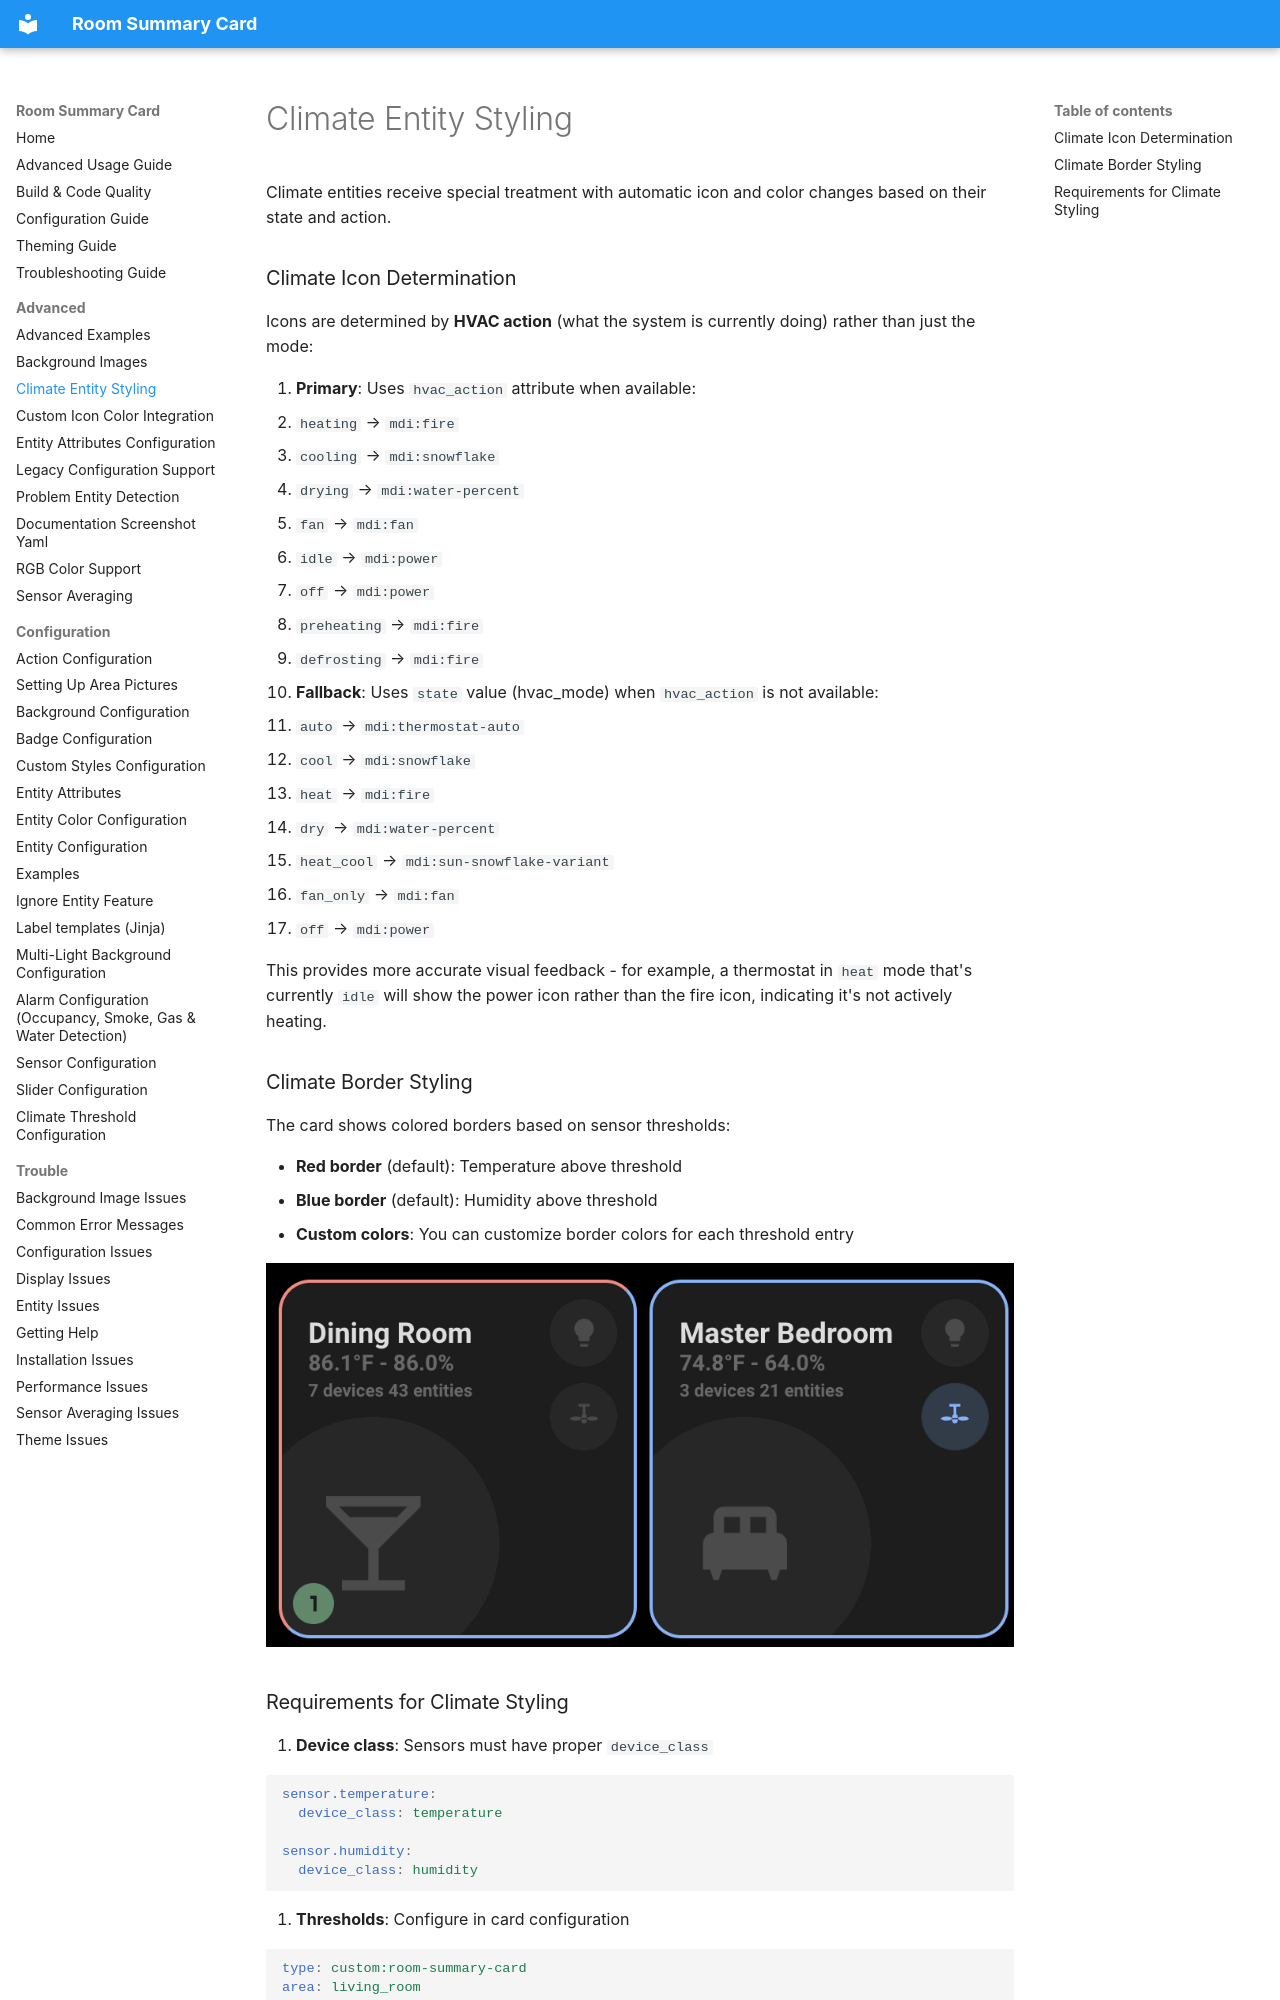

repository: homeassistant-extras/room-summary-card · page: advanced/CLIMATE-ENTITY-STYLING/index.html · generator: mkdocs

# Climate Entity Styling

Climate entities receive special treatment with automatic icon and color changes based on their state and action.

### Climate Icon Determination

Icons are determined by **HVAC action** (what the system is currently doing) rather than just the mode:

1. **Primary**: Uses `hvac_action` attribute when available:
   - `heating` → `mdi:fire`
   - `cooling` → `mdi:snowflake`
   - `drying` → `mdi:water-percent`
   - `fan` → `mdi:fan`
   - `idle` → `mdi:power`
   - `off` → `mdi:power`
   - `preheating` → `mdi:fire`
   - `defrosting` → `mdi:fire`

2. **Fallback**: Uses `state` value (hvac_mode) when `hvac_action` is not available:
   - `auto` → `mdi:thermostat-auto`
   - `cool` → `mdi:snowflake`
   - `heat` → `mdi:fire`
   - `dry` → `mdi:water-percent`
   - `heat_cool` → `mdi:sun-snowflake-variant`
   - `fan_only` → `mdi:fan`
   - `off` → `mdi:power`

This provides more accurate visual feedback - for example, a thermostat in `heat` mode that's currently `idle` will show the power icon rather than the fire icon, indicating it's not actively heating.

### Climate Border Styling

The card shows colored borders based on sensor thresholds:

- **Red border** (default): Temperature above threshold
- **Blue border** (default): Humidity above threshold
- **Custom colors**: You can customize border colors for each threshold entry

![Climate Borders](../assets/climate.webp)
